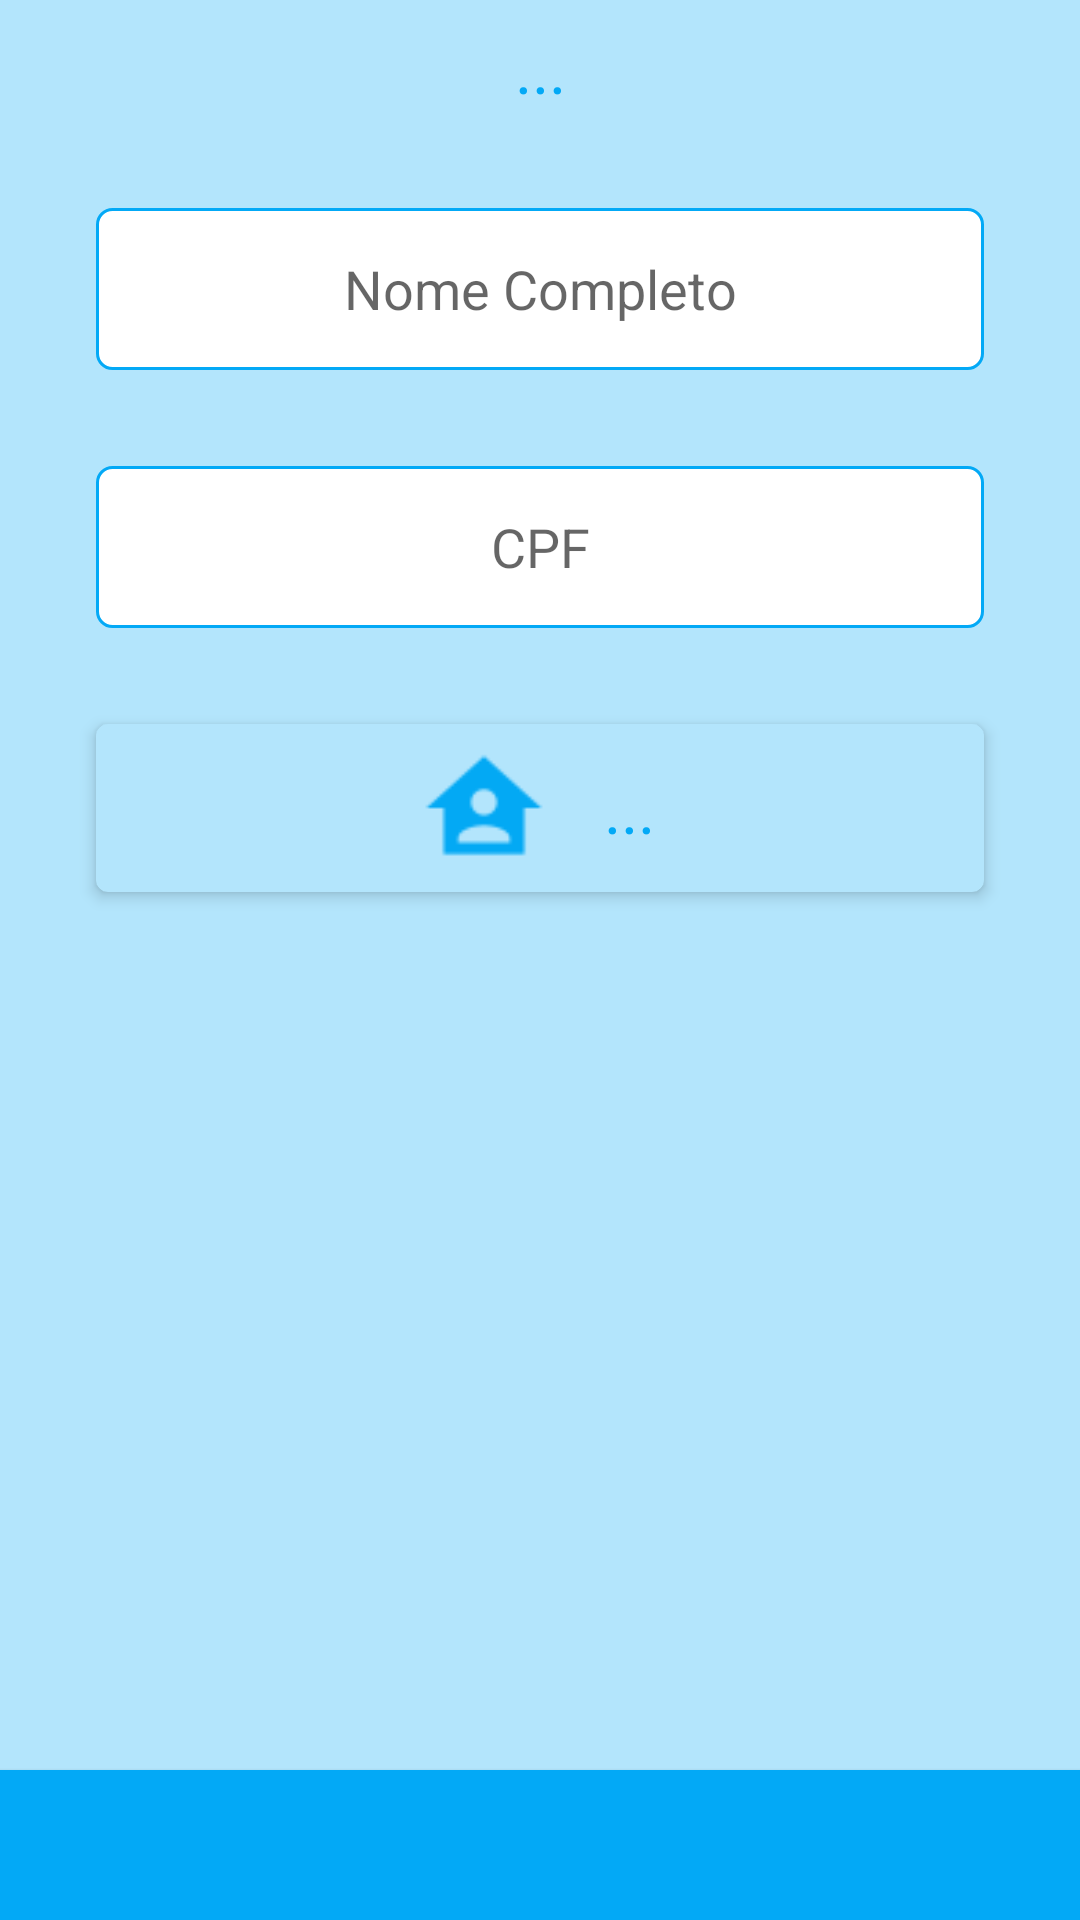

Layout XML and referenced resources for this Android screen:
<!-- AndroidManifest.xml: application theme AppTheme -->
<!-- res/layout/activity_update_or_register.xml -->
<?xml version="1.0" encoding="utf-8"?>
<android.support.constraint.ConstraintLayout
        xmlns:android="http://schemas.android.com/apk/res/android"
        xmlns:app="http://schemas.android.com/apk/res-auto"
        android:id="@+id/container"
        style="@style/containers">


    <TextView
            android:id="@+id/textview"
            android:layout_width="0dp"
            android:layout_height="wrap_content"
            style="@style/text_view_title"
            android:text="..."
            android:layout_marginTop="8dp"
            app:layout_constraintTop_toTopOf="parent"
            app:layout_constraintEnd_toEndOf="parent"
            android:layout_marginEnd="8dp"
            android:layout_marginRight="8dp"
            app:layout_constraintStart_toStartOf="parent"
            android:layout_marginLeft="8dp"
            android:layout_marginStart="8dp"/>

    <EditText
            android:id="@+id/edit_text_name"
            android:layout_width="match_parent"
            android:hint="@string/activity_update_or_register_hint_1"
            style="@style/edit_text_default"
            app:layout_constraintStart_toStartOf="parent"
            android:layout_marginLeft="32dp"
            android:layout_marginStart="32dp"
            android:layout_height="54dp"
            app:layout_constraintEnd_toEndOf="parent"
            android:layout_marginEnd="32dp"
            android:layout_marginRight="32dp"
            android:inputType="textPersonName"
            android:maxLength="100"
            android:singleLine="true"
            app:layout_constraintHorizontal_bias="0.0"
            android:layout_marginTop="32dp"
            app:layout_constraintTop_toBottomOf="@+id/textview"/>


    <EditText
            android:id="@+id/edit_text_cpf"
            android:layout_width="match_parent"
            android:hint="@string/activity_update_or_register_hint_2"
            android:maxLength="15"
            style="@style/edit_text_default"
            app:layout_constraintStart_toStartOf="parent"
            android:layout_marginLeft="32dp"
            android:layout_marginStart="32dp"
            android:layout_height="54dp"
            app:layout_constraintEnd_toEndOf="parent"
            android:layout_marginEnd="32dp"
            android:layout_marginRight="32dp"
            android:inputType="number"
            android:singleLine="true"
            app:layout_constraintHorizontal_bias="0.0"
            android:layout_marginTop="32dp"
            app:layout_constraintTop_toBottomOf="@+id/edit_text_name"/>


    <android.support.v7.widget.CardView
            xmlns:android="http://schemas.android.com/apk/res/android"
            xmlns:app="http://schemas.android.com/apk/res-auto"
            android:paddingBottom="50dp"
            android:id="@+id/card_view"
            android:layout_width="0dp"
            android:layout_height="56dp"
            app:cardCornerRadius="4dp"
            app:cardBackgroundColor="@color/blue_weak"
            app:cardElevation="3dp"
            app:cardMaxElevation="3dp"
            app:cardPreventCornerOverlap="false"
            android:layout_marginEnd="32dp"
            app:layout_constraintEnd_toEndOf="parent"
            android:layout_marginRight="32dp"
            android:layout_marginStart="32dp"
            app:layout_constraintStart_toStartOf="parent"
            android:layout_marginLeft="32dp"
            android:layout_marginTop="32dp"
            app:layout_constraintTop_toBottomOf="@+id/edit_text_cpf">

        <LinearLayout
                android:layout_width="match_parent"
                android:layout_height="match_parent"
                android:orientation="horizontal"
                android:gravity="center">

            <ImageView
                    android:id="@+id/imageView"
                    android:layout_width="wrap_content"
                    android:layout_height="wrap_content"
                    android:src="@drawable/ic_home_48dp"
                    android:layout_margin="5dp"
            />

            <TextView
                    android:id="@+id/text_view_photo"
                    style="@style/text_view_title"
                    android:layout_width="wrap_content"
                    android:layout_height="wrap_content"
                    android:text="..."
                    android:paddingRight="10dp"
                    android:paddingLeft="10dp"
            />

        </LinearLayout>


    </android.support.v7.widget.CardView>


    <Button
            android:id="@+id/button"
            android:layout_width="match_parent"
            style="@style/button_default"
            app:layout_constraintBottom_toBottomOf="parent"
            app:layout_constraintEnd_toEndOf="parent"
            app:layout_constraintStart_toStartOf="parent"
    />

</android.support.constraint.ConstraintLayout>
<!-- resources referenced by this layout -->
<resources>
  <color name="blue_weak">#B3E5FC</color>
  <!-- drawable ic_home_48dp: png bitmap (drawable, 1183 bytes) -->
  <string name="activity_update_or_register_hint_1">Nome Completo</string>
  <string name="activity_update_or_register_hint_2">CPF</string>
  <style name="button_default">
          <item name="android:textColor">     @android:color/white</item>
          <item name="android:background">    @color/blue_strong</item>
  
          <item name="android:gravity">       center</item>
          <item name="android:textAppearance">?android:textAppearanceLarge</item>
          <item name="android:layout_height"> 50dp</item>
      </style>
  <style name="containers">
          <item name="android:layout_width">  match_parent</item>
          <item name="android:layout_height"> match_parent</item>
          <item name="android:background">    @color/blue_weak</item>
          <item name="android:id">@+id/container</item>
      </style>
  <style name="edit_text_default">
          <item name="android:background">@drawable/border_edittext</item>
          <item name="android:gravity">center</item>
  
          <item name="android:layout_height">      50dp</item>
          <item name="android:layout_marginTop">    5dp</item>
          <item name="android:layout_marginBottom"> 5dp</item>
      </style>
  <style name="text_view_title">
          <item name="android:gravity">       center</item>
          <item name="android:textAppearance">?android:textAppearanceLarge</item>
          <item name="android:textColor">     @color/blue_strong</item>
      </style>
  <style name="AppTheme" parent="Theme.AppCompat.Light.DarkActionBar">
          
          <item name="colorPrimary">    @color/colorPrimary     </item>
          <item name="colorPrimaryDark">@color/colorPrimaryDark </item>
          <item name="colorAccent">     @color/colorAccent      </item>
      </style>
  <color name="blue_strong">#03A9F6</color>
  <!-- drawable border_edittext (drawable) -->
  <?xml version="1.0" encoding="utf-8"?>
  <shape xmlns:android="http://schemas.android.com/apk/res/android">
  
      
      <solid android:color="#ffffff" />
  
      
      <stroke android:width="1dp" android:color="@color/blue_strong" />
  
      
      <corners android:radius="5dp" />
  
  </shape>
  <color name="colorPrimary">@color/blue_medium</color>
  <color name="colorPrimaryDark">@color/blue_strong</color>
  <color name="colorAccent">@color/blue_weak</color>
  <color name="blue_medium">#4FC3F7</color>
</resources>
